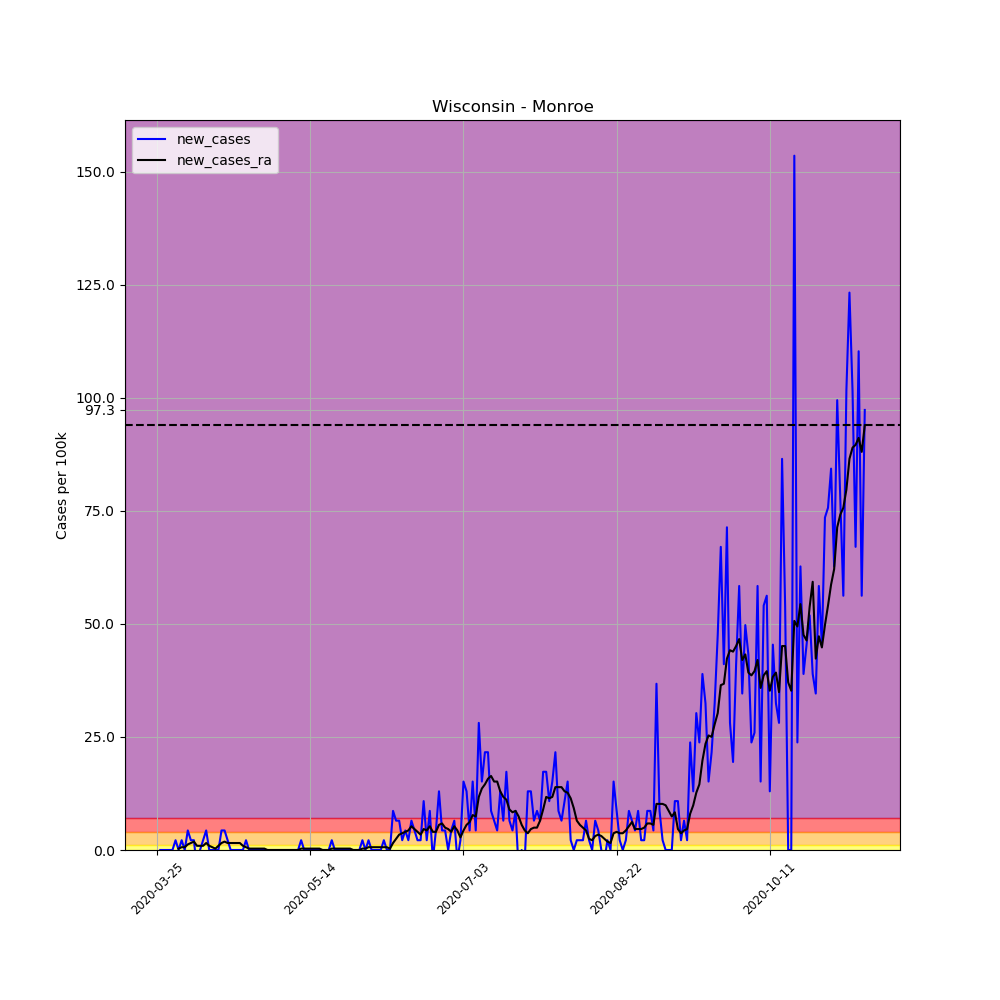

The file beside this chart, header and first rows:
, date, county, state, fips, cases, deaths, COUNTY, STNAME, CTYNAME, POPESTIMATE2019, per_100k, per_100k_ra, new_cases, new_cases_ra
359339, 2020-03-25, Monroe, Wisconsin, 55081, 1, 0, 81, Wisconsin, Monroe, 46253, 2.162, , , 
359340, 2020-03-26, Monroe, Wisconsin, 55081, 1, 0, 81, Wisconsin, Monroe, 46253, 2.162, , 0.0, 
359341, 2020-03-27, Monroe, Wisconsin, 55081, 1, 0, 81, Wisconsin, Monroe, 46253, 2.162, , 0.0, 
359342, 2020-03-28, Monroe, Wisconsin, 55081, 1, 0, 81, Wisconsin, Monroe, 46253, 2.162, , 0.0, 
359343, 2020-03-29, Monroe, Wisconsin, 55081, 1, 0, 81, Wisconsin, Monroe, 46253, 2.162, , 0.0, 
359344, 2020-03-30, Monroe, Wisconsin, 55081, 1, 0, 81, Wisconsin, Monroe, 46253, 2.162, , 0.0, 
359345, 2020-03-31, Monroe, Wisconsin, 55081, 2, 0, 81, Wisconsin, Monroe, 46253, 4.324, 2.471, 2.162, 
359346, 2020-04-01, Monroe, Wisconsin, 55081, 2, 0, 81, Wisconsin, Monroe, 46253, 4.324, 2.78, 0.0, 0.3089
359347, 2020-04-02, Monroe, Wisconsin, 55081, 3, 0, 81, Wisconsin, Monroe, 46253, 6.486, 3.397, 2.162, 0.6177
359348, 2020-04-03, Monroe, Wisconsin, 55081, 3, 0, 81, Wisconsin, Monroe, 46253, 6.486, 4.015, 0.0, 0.6177
359349, 2020-04-04, Monroe, Wisconsin, 55081, 5, 0, 81, Wisconsin, Monroe, 46253, 10.81, 5.251, 4.324, 1.235
359350, 2020-04-05, Monroe, Wisconsin, 55081, 6, 0, 81, Wisconsin, Monroe, 46253, 12.97, 6.795, 2.162, 1.544
359351, 2020-04-06, Monroe, Wisconsin, 55081, 7, 0, 81, Wisconsin, Monroe, 46253, 15.13, 8.648, 2.162, 1.853
359352, 2020-04-07, Monroe, Wisconsin, 55081, 5, 0, 81, Wisconsin, Monroe, 46253, 10.81, 9.575, -4.324, 0.9266
359353, 2020-04-08, Monroe, Wisconsin, 55081, 5, 0, 81, Wisconsin, Monroe, 46253, 10.81, 10.5, 0.0, 0.9266
359354, 2020-04-09, Monroe, Wisconsin, 55081, 6, 0, 81, Wisconsin, Monroe, 46253, 12.97, 11.43, 2.162, 0.9266
359355, 2020-04-10, Monroe, Wisconsin, 55081, 8, 0, 81, Wisconsin, Monroe, 46253, 17.3, 12.97, 4.324, 1.544
359356, 2020-04-11, Monroe, Wisconsin, 55081, 8, 0, 81, Wisconsin, Monroe, 46253, 17.3, 13.9, 0.0, 0.9266
359357, 2020-04-12, Monroe, Wisconsin, 55081, 8, 0, 81, Wisconsin, Monroe, 46253, 17.3, 14.52, 0.0, 0.6177
359358, 2020-04-13, Monroe, Wisconsin, 55081, 8, 0, 81, Wisconsin, Monroe, 46253, 17.3, 14.83, 0.0, 0.3089
359359, 2020-04-14, Monroe, Wisconsin, 55081, 8, 0, 81, Wisconsin, Monroe, 46253, 17.3, 15.75, 0.0, 0.9266
359360, 2020-04-15, Monroe, Wisconsin, 55081, 10, 0, 81, Wisconsin, Monroe, 46253, 21.62, 17.3, 4.324, 1.544
359361, 2020-04-16, Monroe, Wisconsin, 55081, 12, 0, 81, Wisconsin, Monroe, 46253, 25.94, 19.15, 4.324, 1.853
359362, 2020-04-17, Monroe, Wisconsin, 55081, 13, 0, 81, Wisconsin, Monroe, 46253, 28.11, 20.69, 2.162, 1.544
359363, 2020-04-18, Monroe, Wisconsin, 55081, 13, 0, 81, Wisconsin, Monroe, 46253, 28.11, 22.24, 0.0, 1.544
359364, 2020-04-19, Monroe, Wisconsin, 55081, 13, 0, 81, Wisconsin, Monroe, 46253, 28.11, 23.78, 0.0, 1.544
359365, 2020-04-20, Monroe, Wisconsin, 55081, 13, 0, 81, Wisconsin, Monroe, 46253, 28.11, 25.33, 0.0, 1.544
359366, 2020-04-21, Monroe, Wisconsin, 55081, 13, 0, 81, Wisconsin, Monroe, 46253, 28.11, 26.87, 0.0, 1.544
359367, 2020-04-22, Monroe, Wisconsin, 55081, 13, 0, 81, Wisconsin, Monroe, 46253, 28.11, 27.8, 0.0, 0.9266
359368, 2020-04-23, Monroe, Wisconsin, 55081, 14, 0, 81, Wisconsin, Monroe, 46253, 30.27, 28.42, 2.162, 0.6177
359369, 2020-04-24, Monroe, Wisconsin, 55081, 14, 0, 81, Wisconsin, Monroe, 46253, 30.27, 28.72, 0.0, 0.3089
359370, 2020-04-25, Monroe, Wisconsin, 55081, 14, 0, 81, Wisconsin, Monroe, 46253, 30.27, 29.03, 0.0, 0.3089
359371, 2020-04-26, Monroe, Wisconsin, 55081, 14, 0, 81, Wisconsin, Monroe, 46253, 30.27, 29.34, 0.0, 0.3089
359372, 2020-04-27, Monroe, Wisconsin, 55081, 14, 0, 81, Wisconsin, Monroe, 46253, 30.27, 29.65, 0.0, 0.3089
359373, 2020-04-28, Monroe, Wisconsin, 55081, 14, 1, 81, Wisconsin, Monroe, 46253, 30.27, 29.96, 0.0, 0.3089
359374, 2020-04-29, Monroe, Wisconsin, 55081, 14, 1, 81, Wisconsin, Monroe, 46253, 30.27, 30.27, 0.0, 0.3089
359375, 2020-04-30, Monroe, Wisconsin, 55081, 14, 1, 81, Wisconsin, Monroe, 46253, 30.27, 30.27, 0.0, 0.0
359376, 2020-05-01, Monroe, Wisconsin, 55081, 14, 1, 81, Wisconsin, Monroe, 46253, 30.27, 30.27, 0.0, 0.0
359377, 2020-05-02, Monroe, Wisconsin, 55081, 14, 1, 81, Wisconsin, Monroe, 46253, 30.27, 30.27, 0.0, 0.0
359378, 2020-05-03, Monroe, Wisconsin, 55081, 14, 1, 81, Wisconsin, Monroe, 46253, 30.27, 30.27, 0.0, 0.0
359379, 2020-05-04, Monroe, Wisconsin, 55081, 14, 1, 81, Wisconsin, Monroe, 46253, 30.27, 30.27, 0.0, 0.0
359380, 2020-05-05, Monroe, Wisconsin, 55081, 14, 1, 81, Wisconsin, Monroe, 46253, 30.27, 30.27, 0.0, 0.0
359381, 2020-05-06, Monroe, Wisconsin, 55081, 14, 1, 81, Wisconsin, Monroe, 46253, 30.27, 30.27, 0.0, 0.0
359382, 2020-05-07, Monroe, Wisconsin, 55081, 14, 1, 81, Wisconsin, Monroe, 46253, 30.27, 30.27, 0.0, 0.0
359383, 2020-05-08, Monroe, Wisconsin, 55081, 14, 1, 81, Wisconsin, Monroe, 46253, 30.27, 30.27, 0.0, 0.0
359384, 2020-05-09, Monroe, Wisconsin, 55081, 14, 1, 81, Wisconsin, Monroe, 46253, 30.27, 30.27, 0.0, 0.0
359385, 2020-05-10, Monroe, Wisconsin, 55081, 14, 1, 81, Wisconsin, Monroe, 46253, 30.27, 30.27, 0.0, 0.0
359386, 2020-05-11, Monroe, Wisconsin, 55081, 15, 1, 81, Wisconsin, Monroe, 46253, 32.43, 30.58, 2.162, 0.3089
359387, 2020-05-12, Monroe, Wisconsin, 55081, 15, 1, 81, Wisconsin, Monroe, 46253, 32.43, 30.89, 0.0, 0.3089
359388, 2020-05-13, Monroe, Wisconsin, 55081, 15, 1, 81, Wisconsin, Monroe, 46253, 32.43, 31.19, 0.0, 0.3089
359389, 2020-05-14, Monroe, Wisconsin, 55081, 15, 1, 81, Wisconsin, Monroe, 46253, 32.43, 31.5, 0.0, 0.3089
359390, 2020-05-15, Monroe, Wisconsin, 55081, 15, 1, 81, Wisconsin, Monroe, 46253, 32.43, 31.81, 0.0, 0.3089
359391, 2020-05-16, Monroe, Wisconsin, 55081, 15, 1, 81, Wisconsin, Monroe, 46253, 32.43, 32.12, 0.0, 0.3089
359392, 2020-05-17, Monroe, Wisconsin, 55081, 15, 1, 81, Wisconsin, Monroe, 46253, 32.43, 32.43, 0.0, 0.3089
359393, 2020-05-18, Monroe, Wisconsin, 55081, 15, 1, 81, Wisconsin, Monroe, 46253, 32.43, 32.43, 0.0, 0.0
359394, 2020-05-19, Monroe, Wisconsin, 55081, 15, 1, 81, Wisconsin, Monroe, 46253, 32.43, 32.43, 0.0, 0.0
359395, 2020-05-20, Monroe, Wisconsin, 55081, 15, 1, 81, Wisconsin, Monroe, 46253, 32.43, 32.43, 0.0, 0.0
359396, 2020-05-21, Monroe, Wisconsin, 55081, 16, 1, 81, Wisconsin, Monroe, 46253, 34.59, 32.74, 2.162, 0.3089
359397, 2020-05-22, Monroe, Wisconsin, 55081, 16, 1, 81, Wisconsin, Monroe, 46253, 34.59, 33.05, 0.0, 0.3089
359398, 2020-05-23, Monroe, Wisconsin, 55081, 16, 1, 81, Wisconsin, Monroe, 46253, 34.59, 33.36, 0.0, 0.3089
... 172 more rows
